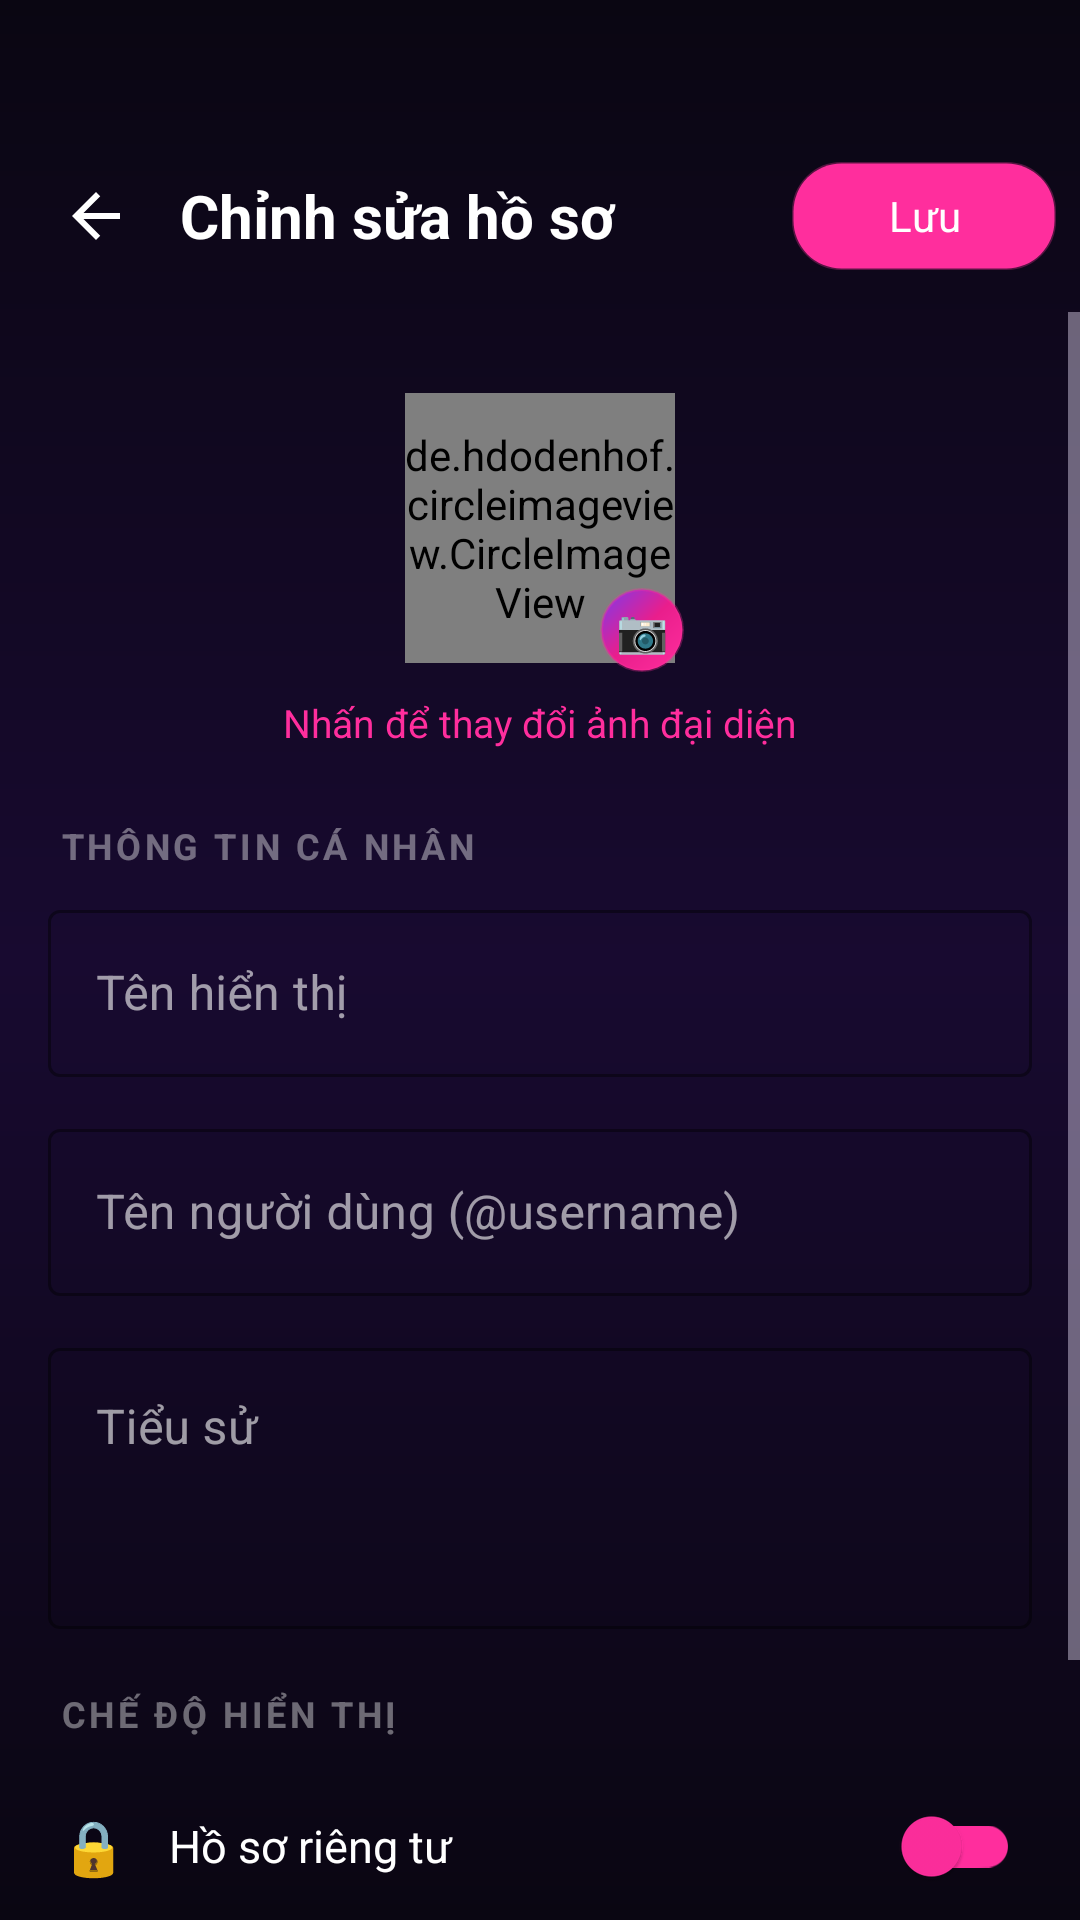

Reconstruct the res/layout file that produces this screen, plus the resources it refers to.
<!-- AndroidManifest.xml: application theme Theme.Iiawak_mobile -->
<!-- res/layout/fragment_edit_profile.xml -->
<?xml version="1.0" encoding="utf-8"?>
<LinearLayout
    xmlns:android="http://schemas.android.com/apk/res/android"
    xmlns:app="http://schemas.android.com/apk/res-auto"
    android:layout_width="match_parent"
    android:layout_height="match_parent"
    android:orientation="vertical"
    android:background="@drawable/bg_splash_gradient">

    
    <LinearLayout
        android:layout_width="match_parent"
        android:layout_height="wrap_content"
        android:orientation="horizontal"
        android:gravity="center_vertical"
        android:paddingHorizontal="8dp"
        android:paddingTop="48dp"
        android:paddingBottom="8dp">

        <ImageButton
            android:id="@+id/btn_back_edit"
            android:layout_width="48dp"
            android:layout_height="48dp"
            android:background="?attr/selectableItemBackgroundBorderless"
            android:src="@drawable/ic_nav_back"
            android:contentDescription="Quay lại" />

        <TextView
            android:layout_width="0dp"
            android:layout_height="wrap_content"
            android:layout_weight="1"
            android:text="Chỉnh sửa hồ sơ"
            android:textColor="@color/white"
            android:textSize="20sp"
            android:textStyle="bold"
            android:layout_marginStart="4dp" />

        <com.google.android.material.button.MaterialButton
            android:id="@+id/btn_save_profile"
            android:layout_width="wrap_content"
            android:layout_height="wrap_content"
            android:minHeight="36dp"
            android:text="Lưu"
            android:textColor="@color/white"
            android:textSize="14sp"
            android:background="@drawable/bg_button_gradient"
            android:insetTop="0dp"
            android:insetBottom="0dp"
            app:cornerRadius="100dp" />
    </LinearLayout>

    <ScrollView
        android:layout_width="match_parent"
        android:layout_height="match_parent"
        android:overScrollMode="never">

        <LinearLayout
            android:layout_width="match_parent"
            android:layout_height="wrap_content"
            android:orientation="vertical"
            android:paddingBottom="100dp">

            
            <LinearLayout
                android:layout_width="match_parent"
                android:layout_height="wrap_content"
                android:orientation="vertical"
                android:gravity="center"
                android:paddingVertical="24dp">

                <FrameLayout
                    android:layout_width="96dp"
                    android:layout_height="96dp">

                    <de.hdodenhof.circleimageview.CircleImageView
                        android:id="@+id/edit_avatar"
                        android:layout_width="90dp"
                        android:layout_height="90dp"
                        android:layout_gravity="center"
                        android:src="@drawable/ic_nav_profile"
                        app:civ_border_color="@color/brand_primary"
                        app:civ_border_width="3dp" />

                    <TextView
                        android:id="@+id/btn_edit_avatar"
                        android:layout_width="28dp"
                        android:layout_height="28dp"
                        android:text="📷"
                        android:textSize="14sp"
                        android:gravity="center"
                        android:background="@drawable/bg_button_gradient"
                        android:layout_gravity="bottom|end"
                        android:padding="2dp" />
                </FrameLayout>

                <TextView
                    android:layout_width="wrap_content"
                    android:layout_height="wrap_content"
                    android:text="Nhấn để thay đổi ảnh đại diện"
                    android:textColor="@color/brand_primary"
                    android:textSize="13sp"
                    android:layout_marginTop="8dp" />
            </LinearLayout>

            
            <TextView
                android:layout_width="wrap_content"
                android:layout_height="wrap_content"
                android:text="THÔNG TIN CÁ NHÂN"
                android:textColor="@color/text_tertiary"
                android:textSize="12sp"
                android:textStyle="bold"
                android:letterSpacing="0.1"
                android:paddingHorizontal="20dp"
                android:paddingBottom="8dp" />

            
            <com.google.android.material.textfield.TextInputLayout
                android:layout_width="match_parent"
                android:layout_height="wrap_content"
                android:layout_marginHorizontal="16dp"
                android:layout_marginBottom="12dp"
                android:hint="Tên hiển thị"
                style="@style/Widget.MaterialComponents.TextInputLayout.OutlinedBox"
                app:boxStrokeColor="@color/brand_primary"
                app:hintTextColor="@color/text_secondary">

                <com.google.android.material.textfield.TextInputEditText
                    android:id="@+id/edit_display_name"
                    android:layout_width="match_parent"
                    android:layout_height="wrap_content"
                    android:textColor="@color/white"
                    android:inputType="textPersonName"
                    android:maxLength="30" />
            </com.google.android.material.textfield.TextInputLayout>

            
            <com.google.android.material.textfield.TextInputLayout
                android:layout_width="match_parent"
                android:layout_height="wrap_content"
                android:layout_marginHorizontal="16dp"
                android:layout_marginBottom="12dp"
                android:hint="Tên người dùng (@username)"
                style="@style/Widget.MaterialComponents.TextInputLayout.OutlinedBox"
                app:boxStrokeColor="@color/brand_primary"
                app:hintTextColor="@color/text_secondary">

                <com.google.android.material.textfield.TextInputEditText
                    android:id="@+id/edit_username"
                    android:layout_width="match_parent"
                    android:layout_height="wrap_content"
                    android:textColor="@color/white"
                    android:inputType="textNoSuggestions"
                    android:maxLength="20" />
            </com.google.android.material.textfield.TextInputLayout>

            
            <com.google.android.material.textfield.TextInputLayout
                android:layout_width="match_parent"
                android:layout_height="wrap_content"
                android:layout_marginHorizontal="16dp"
                android:layout_marginBottom="12dp"
                android:hint="Tiểu sử"
                style="@style/Widget.MaterialComponents.TextInputLayout.OutlinedBox"
                app:boxStrokeColor="@color/brand_primary"
                app:hintTextColor="@color/text_secondary">

                <com.google.android.material.textfield.TextInputEditText
                    android:id="@+id/edit_bio"
                    android:layout_width="match_parent"
                    android:layout_height="wrap_content"
                    android:textColor="@color/white"
                    android:inputType="textMultiLine"
                    android:minLines="3"
                    android:maxLines="5"
                    android:maxLength="150"
                    android:gravity="top" />
            </com.google.android.material.textfield.TextInputLayout>

            <TextView
                android:layout_width="wrap_content"
                android:layout_height="wrap_content"
                android:text="CHẾ ĐỘ HIỂN THỊ"
                android:textColor="@color/text_tertiary"
                android:textSize="12sp"
                android:textStyle="bold"
                android:letterSpacing="0.1"
                android:paddingHorizontal="20dp"
                android:paddingTop="8dp"
                android:paddingBottom="8dp" />

            
            <LinearLayout
                android:layout_width="match_parent"
                android:layout_height="56dp"
                android:orientation="horizontal"
                android:gravity="center_vertical"
                android:paddingHorizontal="20dp">
                <TextView android:layout_width="wrap_content" android:layout_height="wrap_content"
                    android:text="🔒" android:textSize="18sp" android:layout_marginEnd="14dp" />
                <TextView android:layout_width="0dp" android:layout_height="wrap_content"
                    android:layout_weight="1" android:text="Hồ sơ riêng tư"
                    android:textColor="@color/text_primary" android:textSize="15sp" />
                <com.google.android.material.switchmaterial.SwitchMaterial
                    android:id="@+id/switch_private_profile"
                    android:layout_width="wrap_content"
                    android:layout_height="wrap_content"
                    android:checked="false"
                    app:thumbTint="@color/brand_primary"
                    app:trackTint="@color/brand_primary" />
            </LinearLayout>

        </LinearLayout>
    </ScrollView>
</LinearLayout>
<!-- resources referenced by this layout -->
<resources>
  <color name="brand_primary">#FF2E9D</color>
  <color name="text_primary">#FFFFFFFF</color>
  <color name="text_secondary">#CCF0E6FF</color>
  <color name="text_tertiary">#66FFFFFF</color>
  <color name="white">#FFFFFFFF</color>
  <!-- drawable bg_button_gradient (drawable) -->
  <?xml version="1.0" encoding="utf-8"?>
  <shape xmlns:android="http://schemas.android.com/apk/res/android"
      android:shape="rectangle">
      <gradient
          android:startColor="#FF2E9D"
          android:centerColor="#E91E8C"
          android:endColor="#7C3AED"
          android:angle="135"
          android:type="linear" />
      <corners android:radius="16dp" />
      <stroke
          android:width="1dp"
          android:color="#4DFF2E9D" />
  </shape>
  <!-- drawable bg_splash_gradient (drawable) -->
  <?xml version="1.0" encoding="utf-8"?>
  <shape xmlns:android="http://schemas.android.com/apk/res/android"
      android:shape="rectangle">
      <gradient
          android:startColor="#0A0612"
          android:centerColor="#180A30"
          android:endColor="#0A0612"
          android:angle="270"
          android:type="linear" />
  </shape>
  <!-- drawable ic_nav_back (drawable) -->
  <?xml version="1.0" encoding="utf-8"?>
  <vector xmlns:android="http://schemas.android.com/apk/res/android"
      android:width="24dp"
      android:height="24dp"
      android:viewportWidth="24"
      android:viewportHeight="24">
      <path
          android:fillColor="#FFFFFF"
          android:pathData="M20,11H7.83l5.59,-5.59L12,4l-8,8 8,8 1.41,-1.41L7.83,13H20V11Z" />
  </vector>
  <style name="Theme.Iiawak_mobile" parent="Base.Theme.Iiawak_mobile" />
  <style name="Base.Theme.Iiawak_mobile" parent="Theme.Material3.Dark.NoActionBar">
          <item name="colorPrimary">@color/brand_primary</item>
          <item name="colorPrimaryDark">@color/brand_primary_dark</item>
          <item name="colorPrimaryVariant">@color/brand_primary_dark</item>
          <item name="colorOnPrimary">@color/white</item>
          <item name="colorSecondary">@color/brand_secondary</item>
          <item name="colorSecondaryVariant">@color/brand_secondary_dark</item>
          <item name="colorOnSecondary">@color/white</item>
          <item name="colorTertiary">@color/brand_accent</item>
          <item name="colorSurface">@color/bg_card</item>
          <item name="colorOnSurface">@color/text_primary</item>
          <item name="colorSurfaceVariant">@color/bg_card_elevated</item>
          <item name="android:colorBackground">@color/bg_primary</item>
          <item name="colorOnBackground">@color/text_primary</item>
          <item name="android:statusBarColor">@color/bg_primary</item>
          <item name="android:navigationBarColor">@color/bg_primary</item>
          <item name="android:windowLightStatusBar" tools:targetApi="m">false</item>
          <item name="colorControlHighlight">@color/surface_glass</item>
          <item name="colorControlActivated">@color/brand_primary</item>
          <item name="android:textColorPrimary">@color/text_primary</item>
          <item name="android:textColorSecondary">@color/text_secondary</item>
          <item name="android:fontFamily">sans-serif</item>
          <item name="android:windowBackground">@color/bg_primary</item>
          
          <item name="rippleColor">@color/glow_pink_30</item>
      </style>
  <color name="brand_primary_dark">#C2185B</color>
  <color name="brand_secondary">#A855F7</color>
  <color name="brand_secondary_dark">#7C3AED</color>
  <color name="brand_accent">#FF6F91</color>
  <color name="bg_card">#160E2A</color>
  <color name="bg_card_elevated">#1E1438</color>
  <color name="bg_primary">#0A0612</color>
  <color name="surface_glass">#33FF2E9D</color>
  <color name="glow_pink_30">#4DFF2E9D</color>
</resources>
